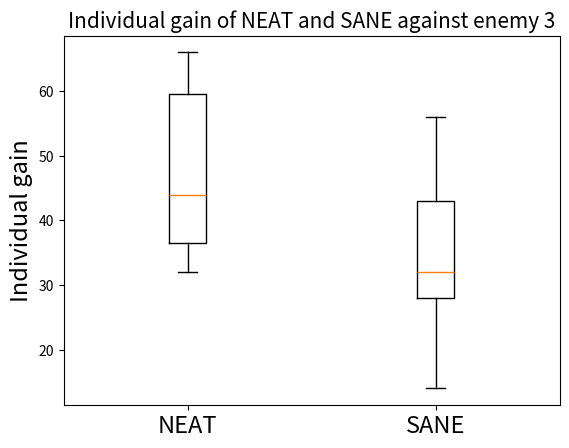

Recreate this plot in Python.
####################
# This file creates a boxplot for BOTH algorithms against ONE enemy.
# So, the boxplot contains two boxes, one for NEAT, one for SANE
####################

import numpy as np
import matplotlib.pyplot as plt

# GAINS FOR ENEMY 3
list_gain_NEAT = [38, 46, 64, 32, 58, 
                  66, 42, 36, 32, 60] # ONE MORE NEEDED

list_gain_SANE = [32, 56, 44, 20, 32,
                  28, 46, 14, 40, 28]

# GAINS FOR ENEMY 4
# list_gain_NEAT = [50.8, 50.2, 50.2, 24.4, 33.4, 
#              47.8, 53.8, 52, 47.2, 56.2] 

# list_gain_SANE = [68.2, -30, -30, -30, -10,
#                   -40, -40, 19.6, -30, -60]

# GAINS FOR ENEMY 6
# list_gain_NEAT = [38.2, 43.6, 78.4, 53.8, 49.6,
#              45.4, 38.8, 29.2, 74.2, 85.0] 

# list_gain_SANE = [57.18, 57.4, 66.49, 65.82, 48.38,
#                   66.14, 66.57, 65.43, 55.33, 66.29]


both = [list_gain_NEAT, list_gain_SANE]

plt.boxplot(both, labels=['NEAT', 'SANE'])

# Change number to match the enemy the data is for
plt.title("Individual gain of NEAT and SANE against enemy 3", fontsize=15)
plt.ylabel("Individual gain", fontsize=17)
plt.xticks(fontsize=17)
plt.show()